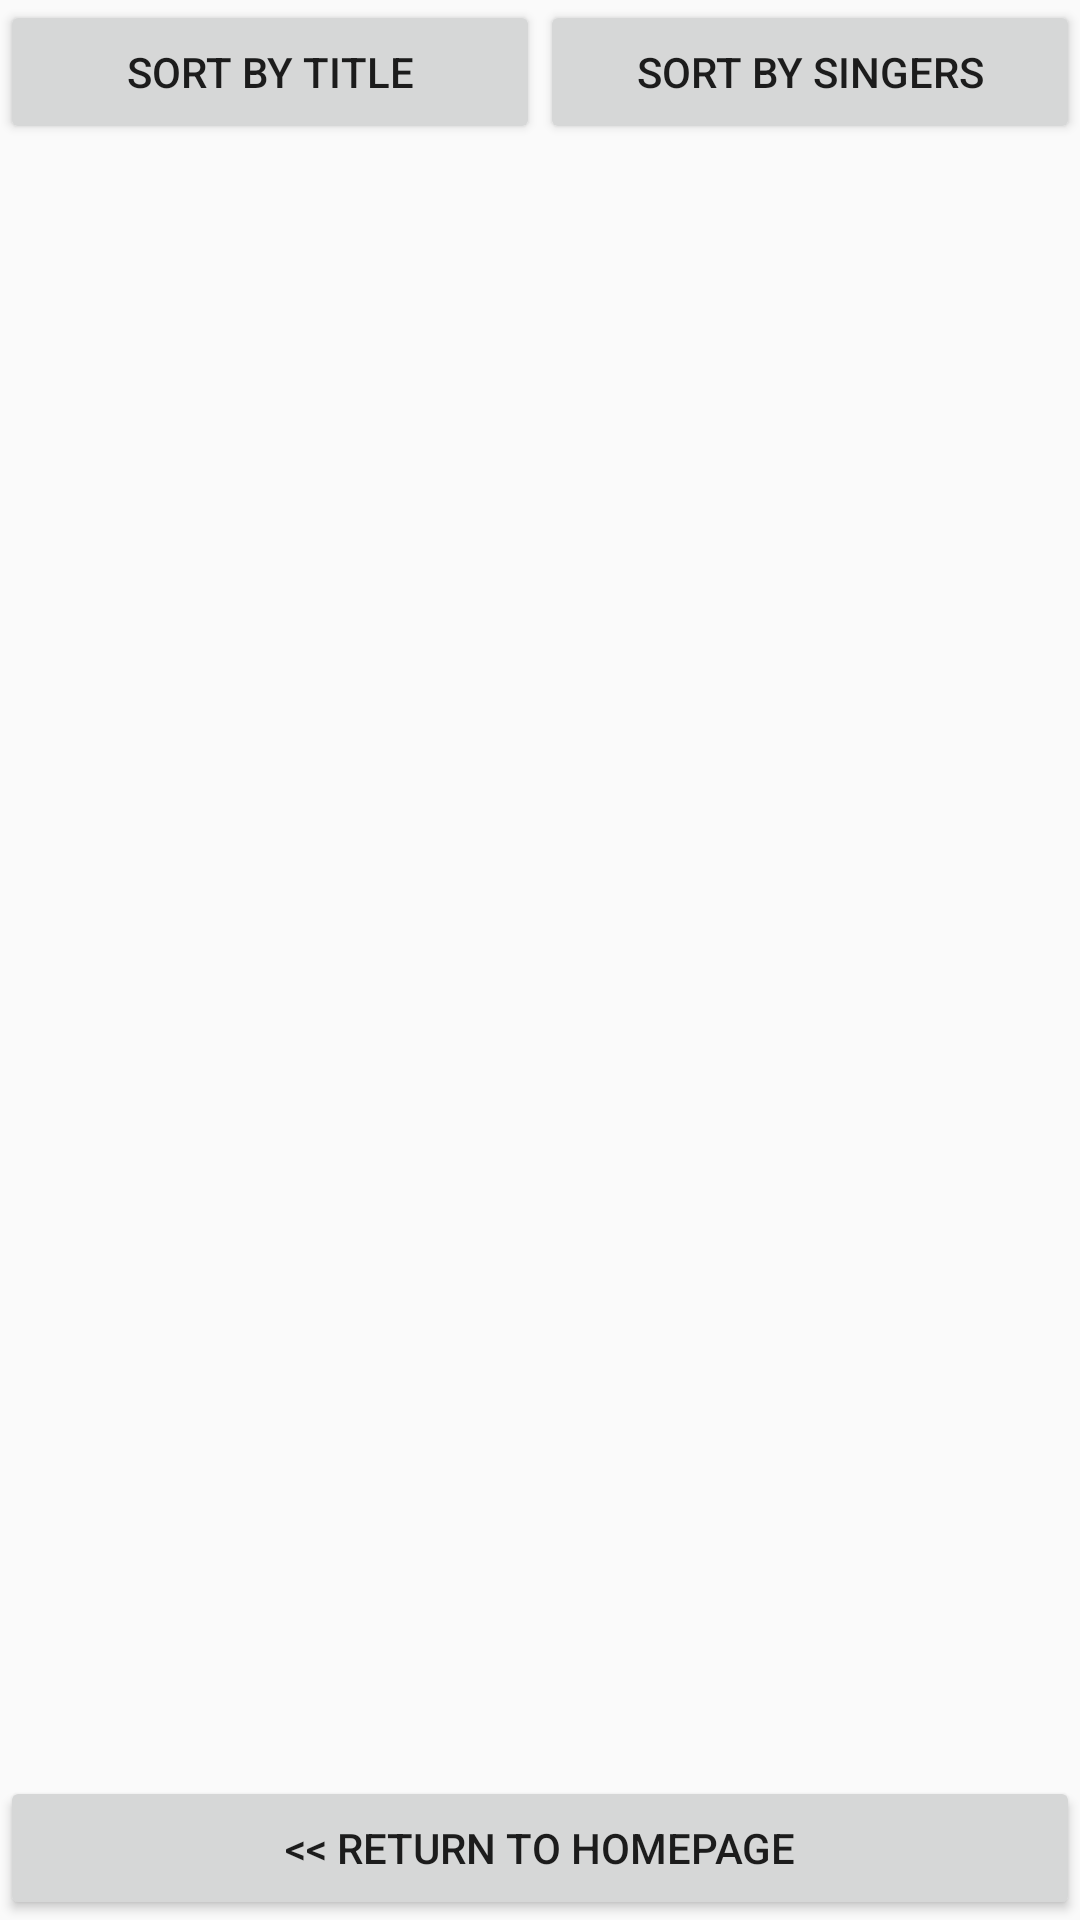

Produce the Android XML layout that renders to this screen, including the resource entries it uses.
<!-- AndroidManifest.xml: application theme Theme.Lesson_08_ProblemStatement -->
<!-- res/layout/activity_second.xml -->
<?xml version="1.0" encoding="utf-8"?>
<LinearLayout xmlns:android="http://schemas.android.com/apk/res/android"
    android:layout_width="match_parent"
    android:layout_height="match_parent"
    android:orientation="vertical">

    <LinearLayout
        android:id="@+id/buttonLayout"
        android:layout_width="match_parent"
        android:layout_height="wrap_content"
        android:orientation="horizontal">

        <Button
            android:id="@+id/btnSortByTitle"
            android:layout_width="0dp"
            android:layout_height="wrap_content"
            android:layout_weight="1"
            android:padding="10dp"
            android:text="@string/sortByTitle" />

        <Button
            android:id="@+id/btnSortBySingers"
            android:layout_width="0dp"
            android:layout_height="wrap_content"
            android:layout_weight="1"
            android:padding="10dp"
            android:text="@string/sortBySingers" />

    </LinearLayout>

    <ListView
        android:id="@+id/lvSongs"
        android:layout_width="match_parent"
        android:layout_height="0dp"
        android:layout_weight="1" />

    <Button
        android:id="@+id/btnBack"
        android:layout_width="match_parent"
        android:layout_height="wrap_content"
        android:text="@string/btnBack" />

</LinearLayout>
<!-- resources referenced by this layout -->
<resources>
  <string name="btnBack">&lt;&lt; Return to Homepage</string>
  <string name="sortBySingers">Sort by Singers</string>
  <string name="sortByTitle">Sort by Title</string>
  <style name="Theme.Lesson_08_ProblemStatement" parent="Base.Theme.MaterialComponents.Light.DarkActionBar.Bridge" />
</resources>
